Run: headless pygame with SDL's dummy video driver; simulated clock (each Clock.tick advances the game by its frame time, no real sleeping); random seed 0; keys injected as events and as key.get_pressed() state; no mouse input.
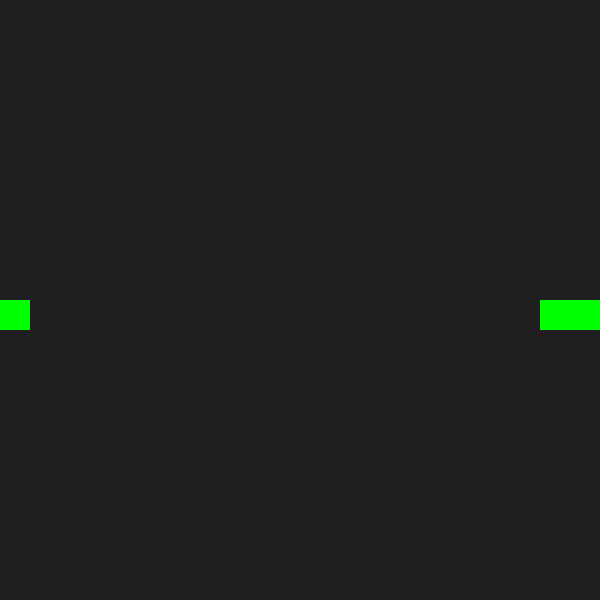
Frame 1 of 4 · flips 1–60 · no input
Frame 2 of 4 · flips 61–180 · tapped SPACE, RETURN · held RIGHT (→), D · screen unchanged from frame 1, image omitted
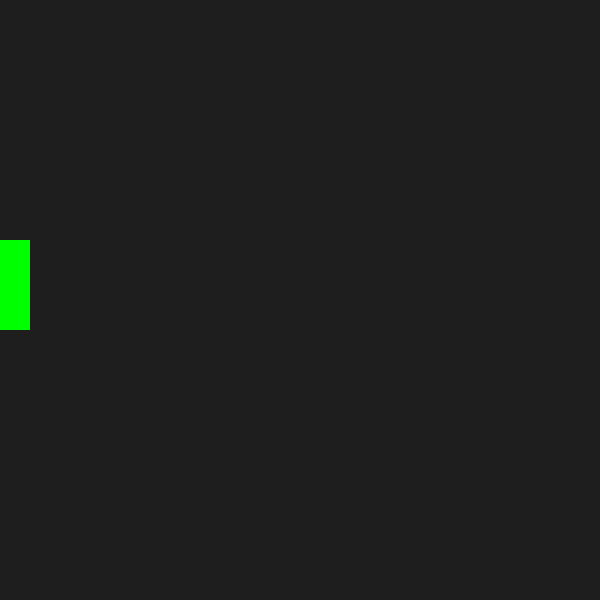
Frame 3 of 4 · flips 181–300 · held DOWN (↓), S
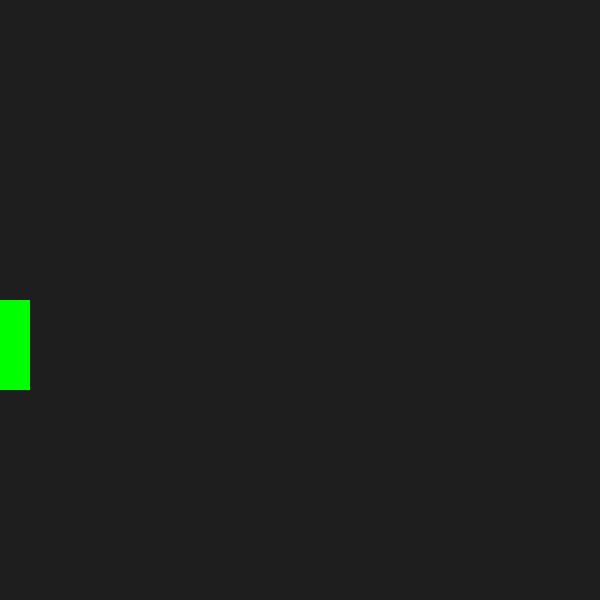
Frame 4 of 4 · flips 301–420 · held LEFT (←), A, UP (↑), W

The pygame program that drew these frames:

import pygame


WINDOW_WIDTH = 600
WINDOW_HEIGHT = 600
SNAKE_BLOCK_SIZE = 30
FPS = 10


def main():
    #Import
    pygame.init()

    screen = pygame.display.set_mode((WINDOW_WIDTH, WINDOW_HEIGHT))
    pygame.display.set_caption("Snake")

    #Clocklogik
    clock = pygame.time.Clock()
    running = True
    direction = "RIGHT"

    # Startposition (Mitte des Bildschirms)
    # Die Schlange ist eine Liste aus Segmenten [x, y]
    snake = [[300, 300], [270, 300], [240, 300]]

    while running:
        # Events verarbeiten
        for event in pygame.event.get():
            if event.type == pygame.QUIT:
                running = False

            # Bewegungseingabe erkennen
            if event.type == pygame.KEYDOWN:
                if event.key == pygame.K_UP and direction != "DOWN":
                    direction = "UP"
                elif event.key == pygame.K_DOWN and direction != "UP":
                    direction = "DOWN"
                elif event.key == pygame.K_LEFT and direction != "RIGHT":
                    direction = "LEFT"
                elif event.key == pygame.K_RIGHT and direction != "LEFT":
                    direction = "RIGHT"

        # Bewegungslogik
        head_x, head_y = snake[0]

        if direction == "UP":
            head_y -= SNAKE_BLOCK_SIZE
        elif direction == "DOWN":
            head_y += SNAKE_BLOCK_SIZE
        elif direction == "LEFT":
            head_x -= SNAKE_BLOCK_SIZE
        elif direction == "RIGHT":
            head_x += SNAKE_BLOCK_SIZE

        # Bildschirmwechsel

        if head_x >= WINDOW_WIDTH:
            head_x = 0
        elif head_x < 0:
            head_x = WINDOW_WIDTH - SNAKE_BLOCK_SIZE
        if head_y >= WINDOW_HEIGHT:
            head_y = 0
        elif head_y < 0:
            head_y = WINDOW_HEIGHT - SNAKE_BLOCK_SIZE


        # Neuen Kopf hinzufügen
        new_head = [head_x, head_y]
        snake.insert(0, new_head)

        # Schwanz verschwindet (solange sie kein Essen frisst!!!)
        snake.pop()

        # Bildschirm zeichnen
        screen.fill((30, 30, 30))

        # Schlange zeichnen
        for segment in snake:
            pygame.draw.rect(screen, "green", [segment[0], segment[1], SNAKE_BLOCK_SIZE, SNAKE_BLOCK_SIZE])

        pygame.display.flip()

        # Fenster aktualisieren
        pygame.display.flip()

        # FPS begrenzen
        clock.tick(FPS)

    pygame.quit()


if __name__ == "__main__":
    main()
